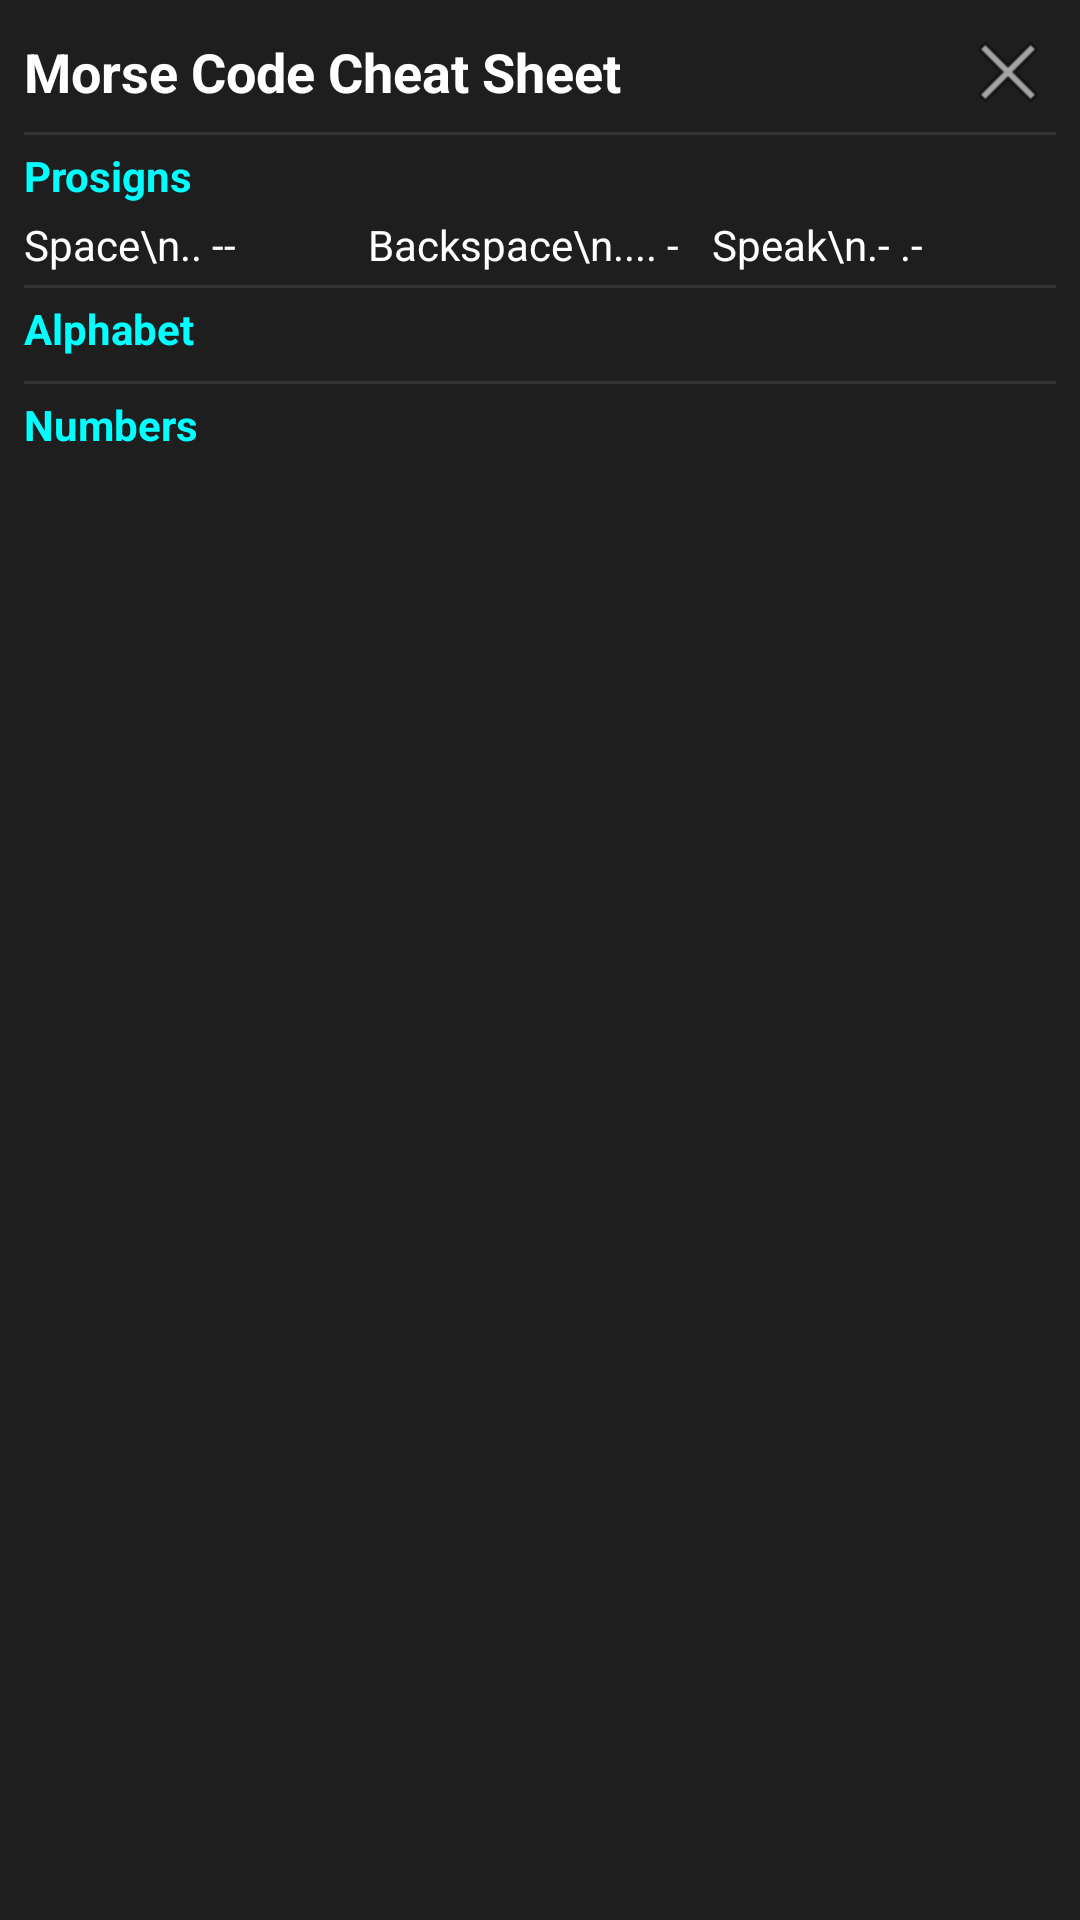

Reconstruct the res/layout file that produces this screen, plus the resources it refers to.
<!-- AndroidManifest.xml: application theme Theme.BlinkMorse -->
<!-- res/layout/layout_cheat_sheet.xml -->
<?xml version="1.0" encoding="utf-8"?>
<LinearLayout xmlns:android="http://schemas.android.com/apk/res/android"
    xmlns:app="http://schemas.android.com/apk/res-auto"
    android:layout_width="match_parent"
    android:layout_height="wrap_content"
    android:orientation="vertical"
    android:background="#1E1E1E"
    android:padding="8dp">

    
    <RelativeLayout
        android:layout_width="match_parent"
        android:layout_height="wrap_content">
        <TextView
            android:layout_width="wrap_content"
            android:layout_height="wrap_content"
            android:text="Morse Code Cheat Sheet"
            android:textColor="#FFFFFF"
            android:textSize="18sp"
            android:textStyle="bold"
            android:layout_centerVertical="true"/>
        <ImageButton
            android:id="@+id/btnClose"
            android:layout_width="wrap_content"
            android:layout_height="wrap_content"
            android:src="@android:drawable/ic_menu_close_clear_cancel"
            android:background="?android:attr/selectableItemBackground"
            android:layout_alignParentEnd="true"
            android:layout_centerVertical="true"
            android:contentDescription="Close"
            app:tint="#FFFFFF"/>
    </RelativeLayout>

    <View
        android:layout_width="match_parent"
        android:layout_height="1dp"
        android:background="#333333"
        android:layout_marginTop="4dp"
        android:layout_marginBottom="4dp"/>

    
    <TextView
        android:layout_width="wrap_content"
        android:layout_height="wrap_content"
        android:text="Prosigns"
        android:textColor="#00FFFF"
        android:textStyle="bold"
        android:textSize="14sp"
        android:layout_marginBottom="4dp"/>

    <LinearLayout
        android:layout_width="match_parent"
        android:layout_height="wrap_content"
        android:orientation="horizontal"
        android:weightSum="3">
        <TextView
            android:layout_width="0dp"
            android:layout_height="wrap_content"
            android:layout_weight="1"
            android:text="Space\n.. --"
            android:textSize="14sp"
            android:textColor="#FFFFFF"/>
        <TextView
            android:layout_width="0dp"
            android:layout_height="wrap_content"
            android:layout_weight="1"
            android:text="Backspace\n.... -"
            android:textSize="14sp"
            android:textColor="#FFFFFF"/>
        <TextView
            android:layout_width="0dp"
            android:layout_height="wrap_content"
            android:layout_weight="1"
            android:text="Speak\n.- .-"
            android:textSize="14sp"
            android:textColor="#FFFFFF"/>
    </LinearLayout>

    <View
        android:layout_width="match_parent"
        android:layout_height="1dp"
        android:background="#333333"
        android:layout_marginTop="4dp"
        android:layout_marginBottom="4dp"/>

    
    <TextView
        android:layout_width="wrap_content"
        android:layout_height="wrap_content"
        android:text="Alphabet"
        android:textColor="#00FFFF"
        android:textStyle="bold"
        android:textSize="14sp"
        android:layout_marginBottom="4dp"/>

    <GridLayout
        android:id="@+id/gridAlphabet"
        android:layout_width="match_parent"
        android:layout_height="wrap_content"
        android:columnCount="4"
        android:useDefaultMargins="false">
        
    </GridLayout>

    <View
        android:layout_width="match_parent"
        android:layout_height="1dp"
        android:background="#333333"
        android:layout_marginTop="4dp"
        android:layout_marginBottom="4dp"/>

    
    <TextView
        android:layout_width="wrap_content"
        android:layout_height="wrap_content"
        android:text="Numbers"
        android:textColor="#00FFFF"
        android:textStyle="bold"
        android:textSize="14sp"
        android:layout_marginBottom="4dp"/>

    <GridLayout
        android:id="@+id/gridNumbers"
        android:layout_width="match_parent"
        android:layout_height="wrap_content"
        android:columnCount="5"
        android:useDefaultMargins="false">
        
    </GridLayout>

</LinearLayout>
<!-- resources referenced by this layout -->
<resources>
  <style name="Theme.BlinkMorse" parent="android:Theme.Material.Light.NoActionBar" />
</resources>
